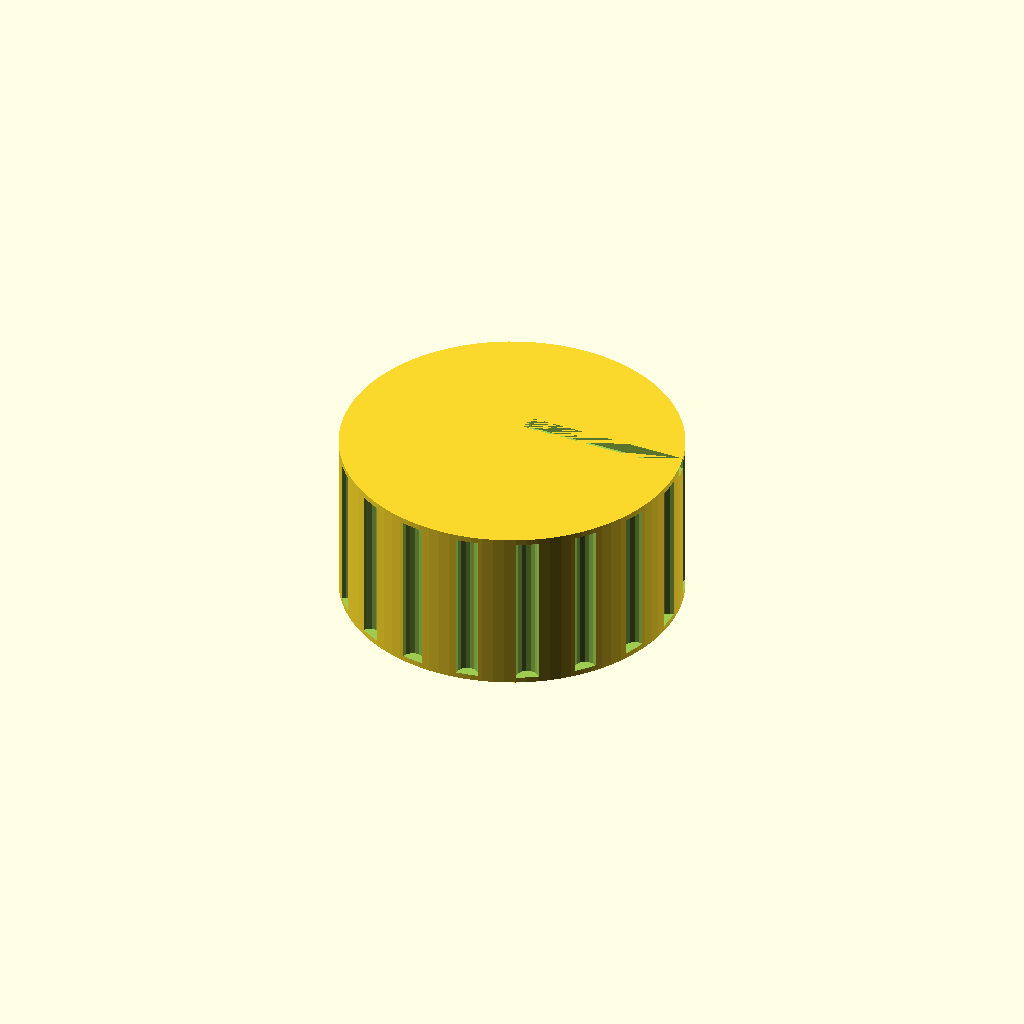
Cell 1 — every parameter at its default value.
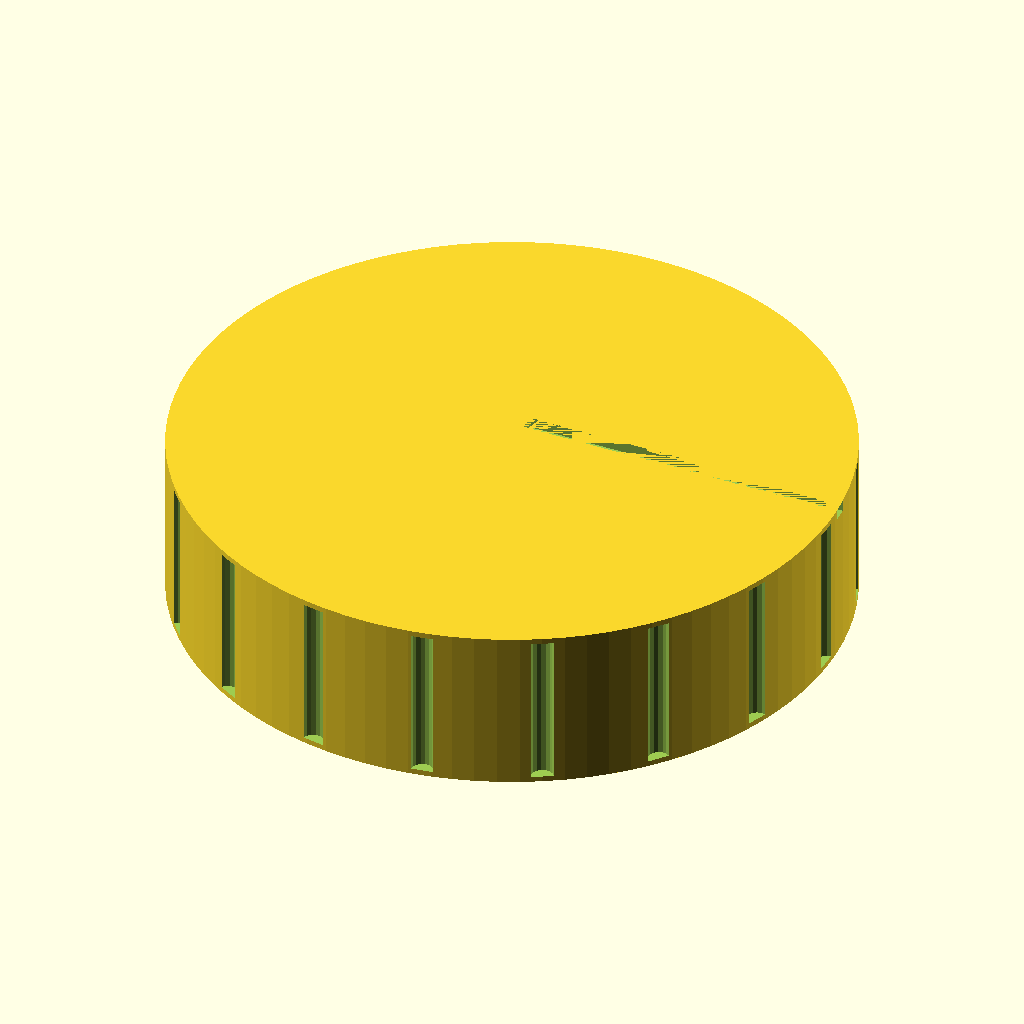
Cell 2: the same model with knob_d = 60.
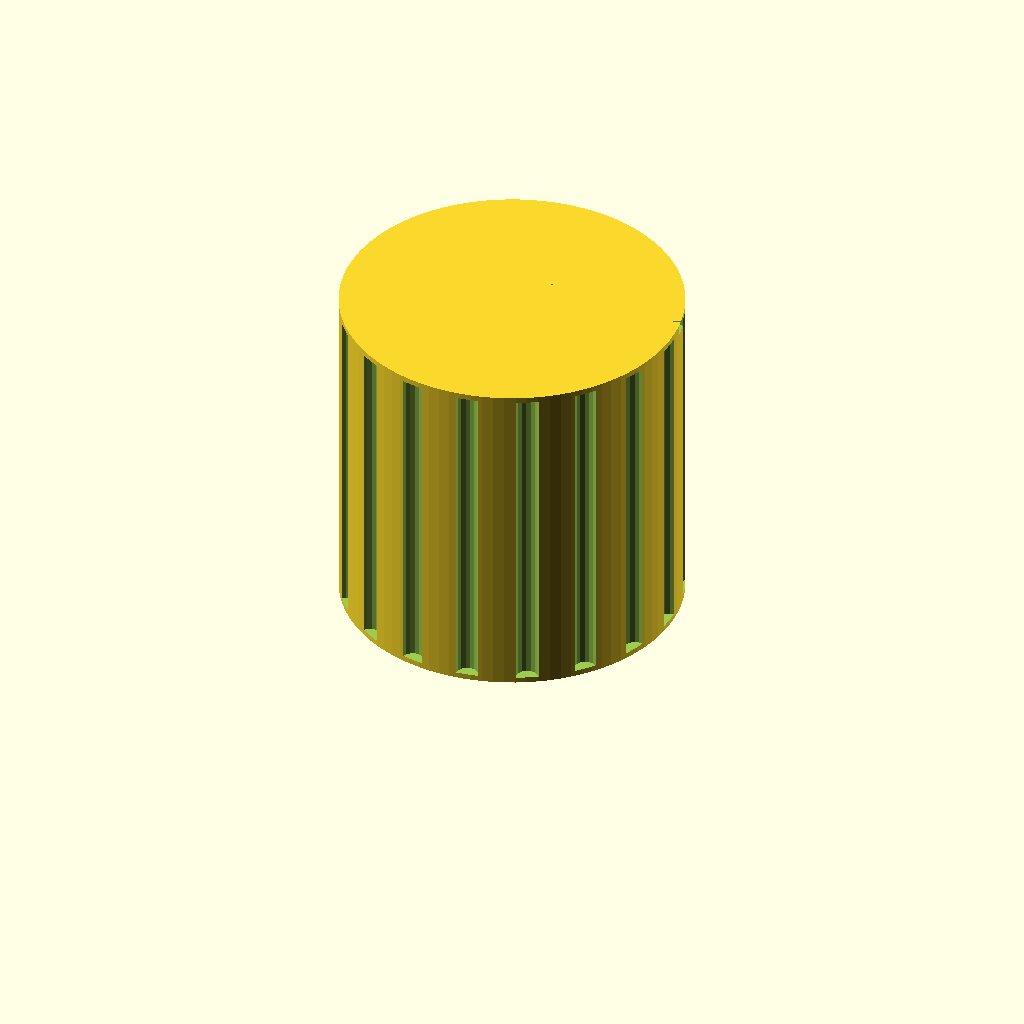
Cell 3: knob_h = 30 (everything else at default).
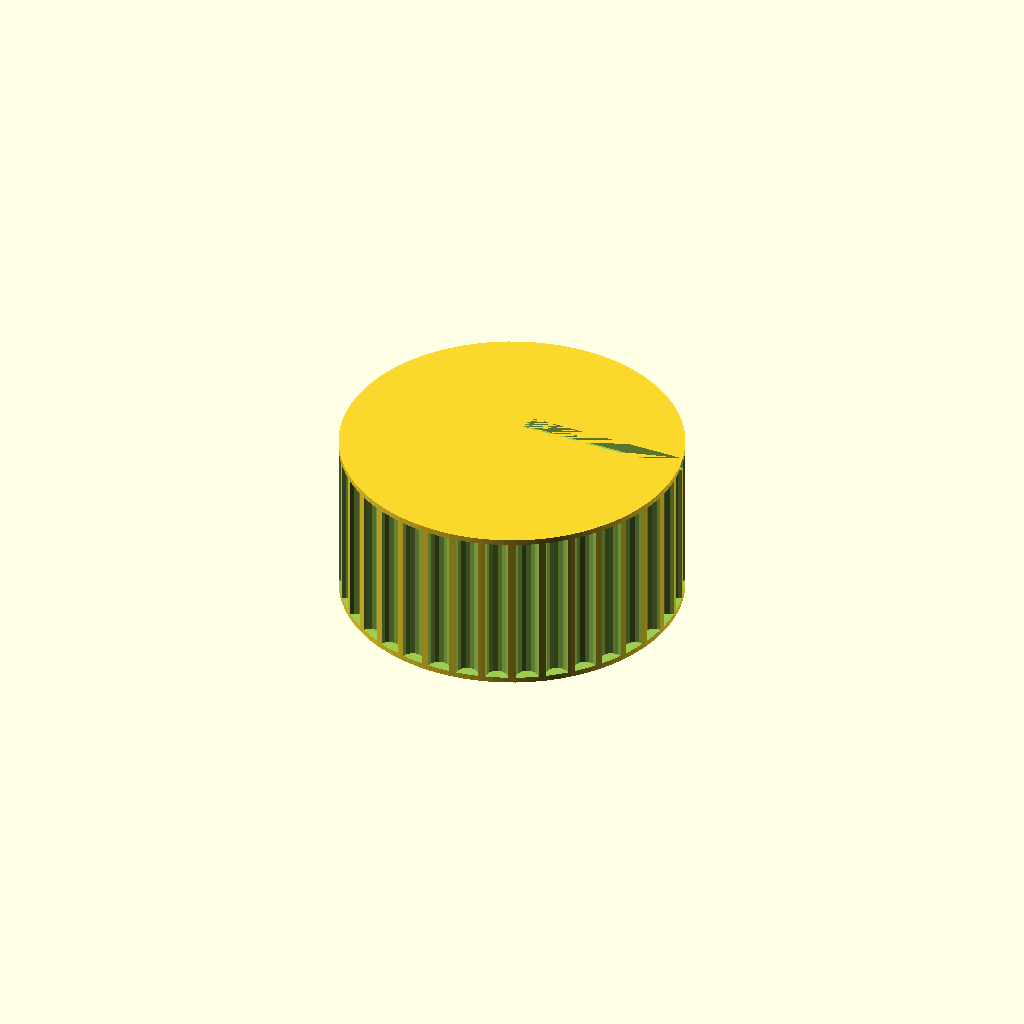
Cell 4 — groove_count set to 36, the other parameters unchanged.
All cells are drawn from one camera (rotation 55°, 0°, 25°, orthographic, colour scheme Cornfield), so only the parameter changes between them.
Source of the model, bench/results/gpu-v8-g4/code/scadcoder-v8/dshaft_knob_6mm_s0_a1.scad:
// Replacement knob for a hotplate stirrer with a 6 mm D-shaft
// Print orientation: bottom face (with D-bore) on the bed, z = 0

$fn = 96;

// --- Dimensions (mm) ---
knob_d        = 30;    // knob outer diameter
knob_h        = 15;    // knob height
shaft_d       = 6.2;   // D-shaft bore diameter
shaft_flat    = 4.7;   // distance from D-flat to opposite side of circle
groove_count  = 18;    // number of vertical grip grooves
groove_d      = 2;     // groove diameter (half-cylinder)
pointer_w     = 1.5;   // pointer groove width
pointer_d     = 1;     // pointer groove depth
eps           = 0.5;   // overcut for clean differences

difference() {
    // Main body
    cylinder(d = knob_d, h = knob_h);

    // D-shaped blind bore from bottom face
    translate([0, 0, eps])
        linear_extrude(height = knob_h - 2 * eps)
            circle(d = shaft_d);
    // Flat on the D (remove the +y half of the disc)
    translate([0, shaft_flat / 2, eps])
        cube([shaft_d, knob_h - 2 * eps, eps]);

    // Vertical grip grooves around the outside
    for (i = [0 : groove_count - 1])
        rotate([0, 0, i * 360 / groove_count])
            translate([knob_d / 2, 0, eps])
                cylinder(d = groove_d, h = knob_h - 2 * eps, $fn = 16);

    // Pointer groove from centre to outer edge on the same side as the flat
    translate([0, shaft_flat / 2, knob_h - pointer_d])
        cube([knob_d, pointer_w, pointer_d]);
}
Customizer parameters (derived from the source; name, type, default, range or options):
knob_d: number, default 30
knob_h: number, default 15
shaft_d: number, default 6.2
shaft_flat: number, default 4.7
groove_count: number, default 18
groove_d: number, default 2
pointer_w: number, default 1.5
pointer_d: number, default 1
eps: number, default 0.5
